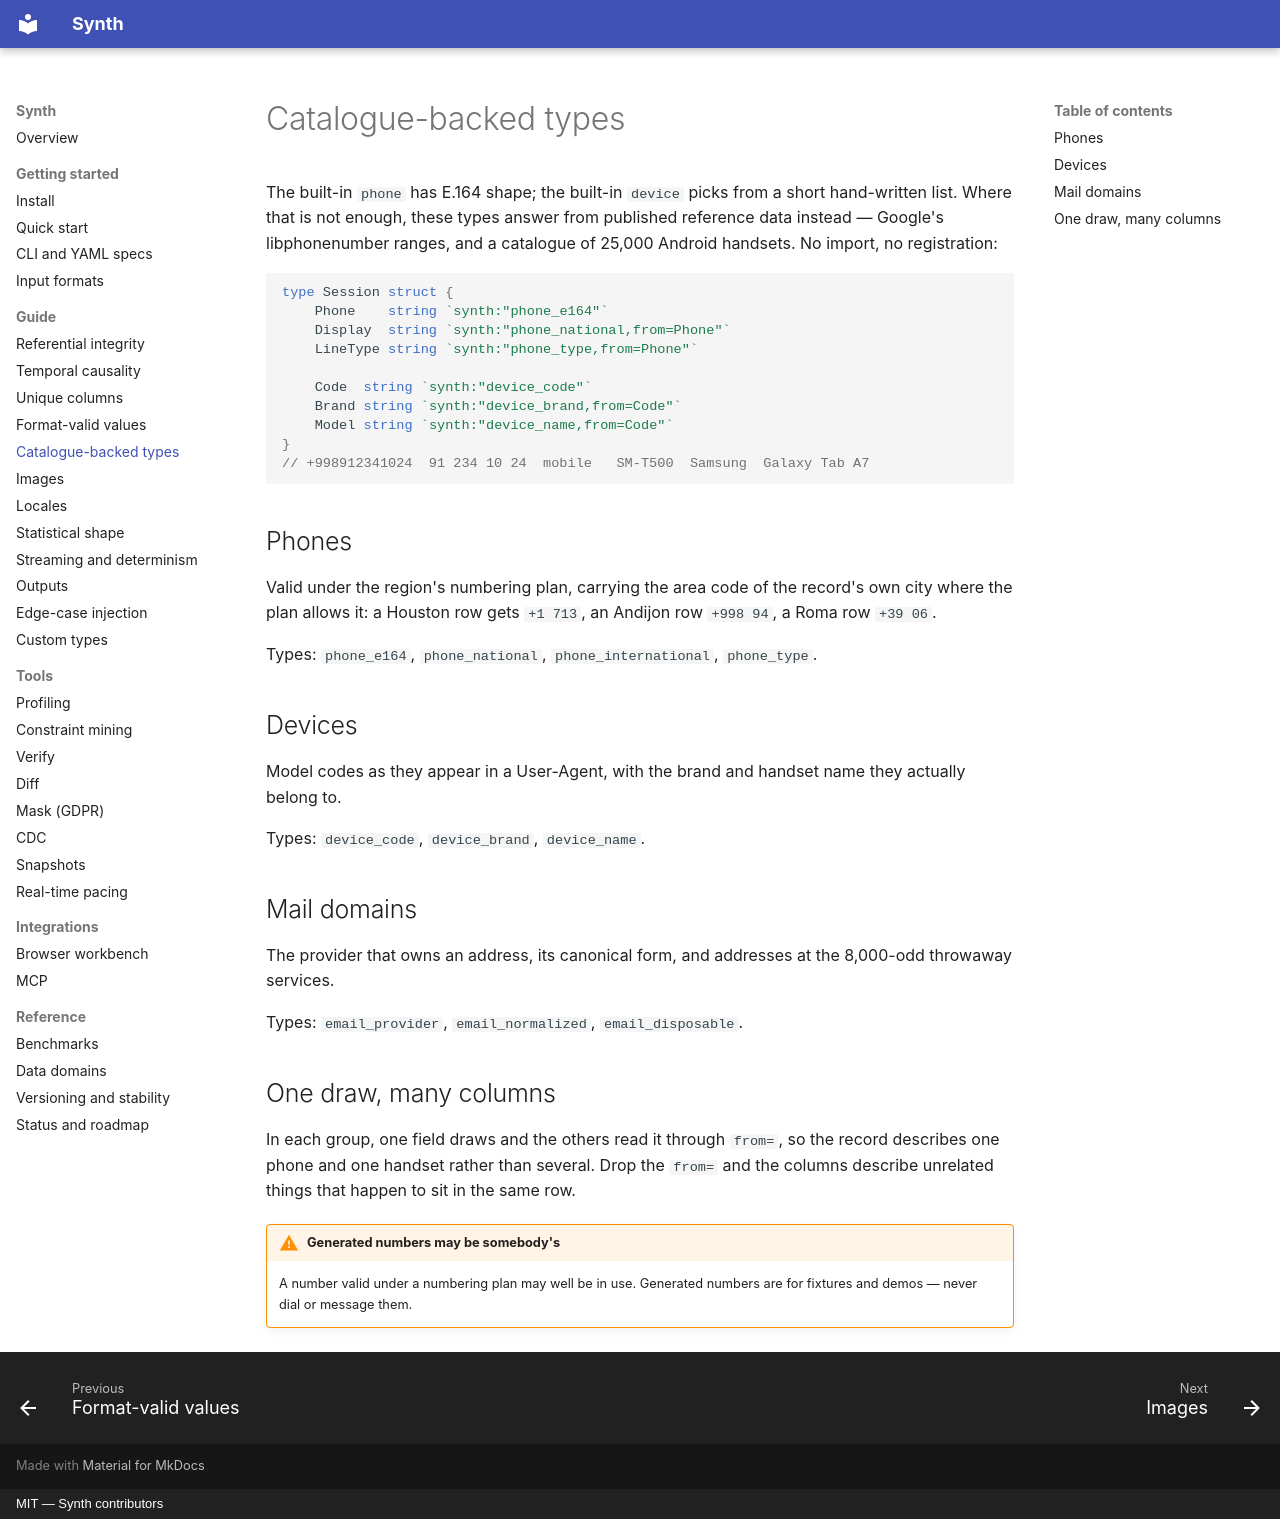

repository: bakhod1r/synth · page: guide/catalogues/index.html · generator: mkdocs · copyright: MIT — Synth contributors

# Catalogue-backed types

The built-in `phone` has E.164 shape; the built-in `device` picks from a short
hand-written list. Where that is not enough, these types answer from published
reference data instead — Google's libphonenumber ranges, and a catalogue of
25,000 Android handsets. No import, no registration:

```go
type Session struct {
    Phone    string `synth:"phone_e164"`
    Display  string `synth:"phone_national,from=Phone"`
    LineType string `synth:"phone_type,from=Phone"`

    Code  string `synth:"device_code"`
    Brand string `synth:"device_brand,from=Code"`
    Model string `synth:"device_name,from=Code"`
}
// +998912341024  91 234 10 24  mobile   SM-T500  Samsung  Galaxy Tab A7
```

## Phones

Valid under the region's numbering plan, carrying the area code of the record's
own city where the plan allows it: a Houston row gets `+1 713`, an Andijon row
`+998 94`, a Roma row `+39 06`.

Types: `phone_e164`, `phone_national`, `phone_international`, `phone_type`.

## Devices

Model codes as they appear in a User-Agent, with the brand and handset name they
actually belong to.

Types: `device_code`, `device_brand`, `device_name`.

## Mail domains

The provider that owns an address, its canonical form, and addresses at the
8,000-odd throwaway services.

Types: `email_provider`, `email_normalized`, `email_disposable`.

## One draw, many columns

In each group, one field draws and the others read it through `from=`, so the
record describes one phone and one handset rather than several. Drop the `from=`
and the columns describe unrelated things that happen to sit in the same row.

!!! warning "Generated numbers may be somebody's"
    A number valid under a numbering plan may well be in use. Generated numbers
    are for fixtures and demos — never dial or message them.
